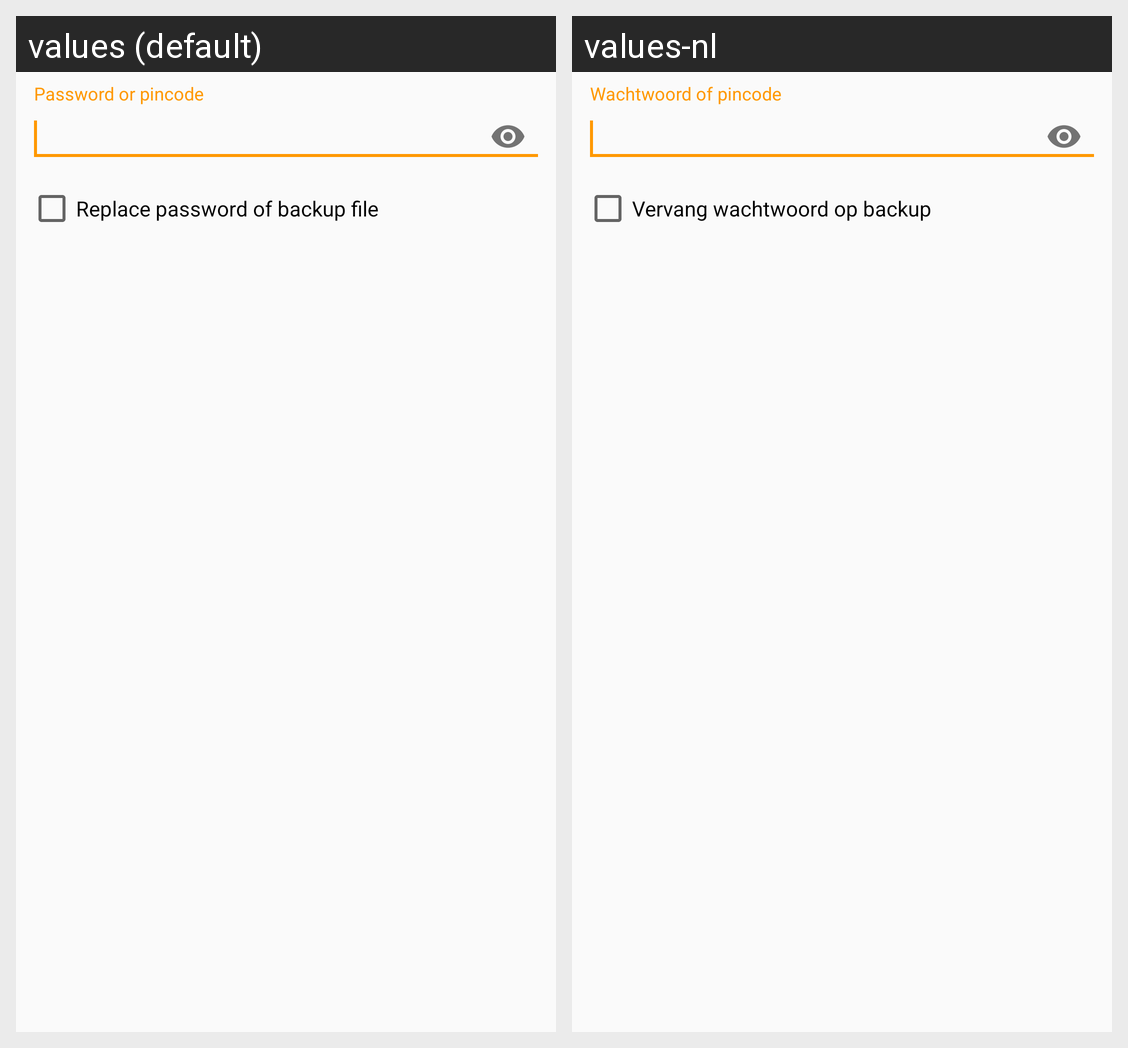

The same Android screen rendered under two of its app's locales, left to right. List the strings drawn on it with the default value and each locale's translation.
Android screen res/layout/dialog_ask_password.xml rendered under 2 locales, left to right: values (default), values-nl. Device: Nexus 5 (rendered at 1080×1920; each locale shown at half size, 540×960, under a caption strip naming it); theme AppTheme.
Strings drawn on this screen, with the default value and each locale's value (text and hints the layout hard-codes, and strings that could not be matched under every locale, appear in the picture but are not listed):

prompt_password
  values: Password or pincode
  values-nl: Wachtwoord of pincode

title_replace_backup_password_checkbox
  values: Replace password of backup file
  values-nl: Vervang wachtwoord op backup
